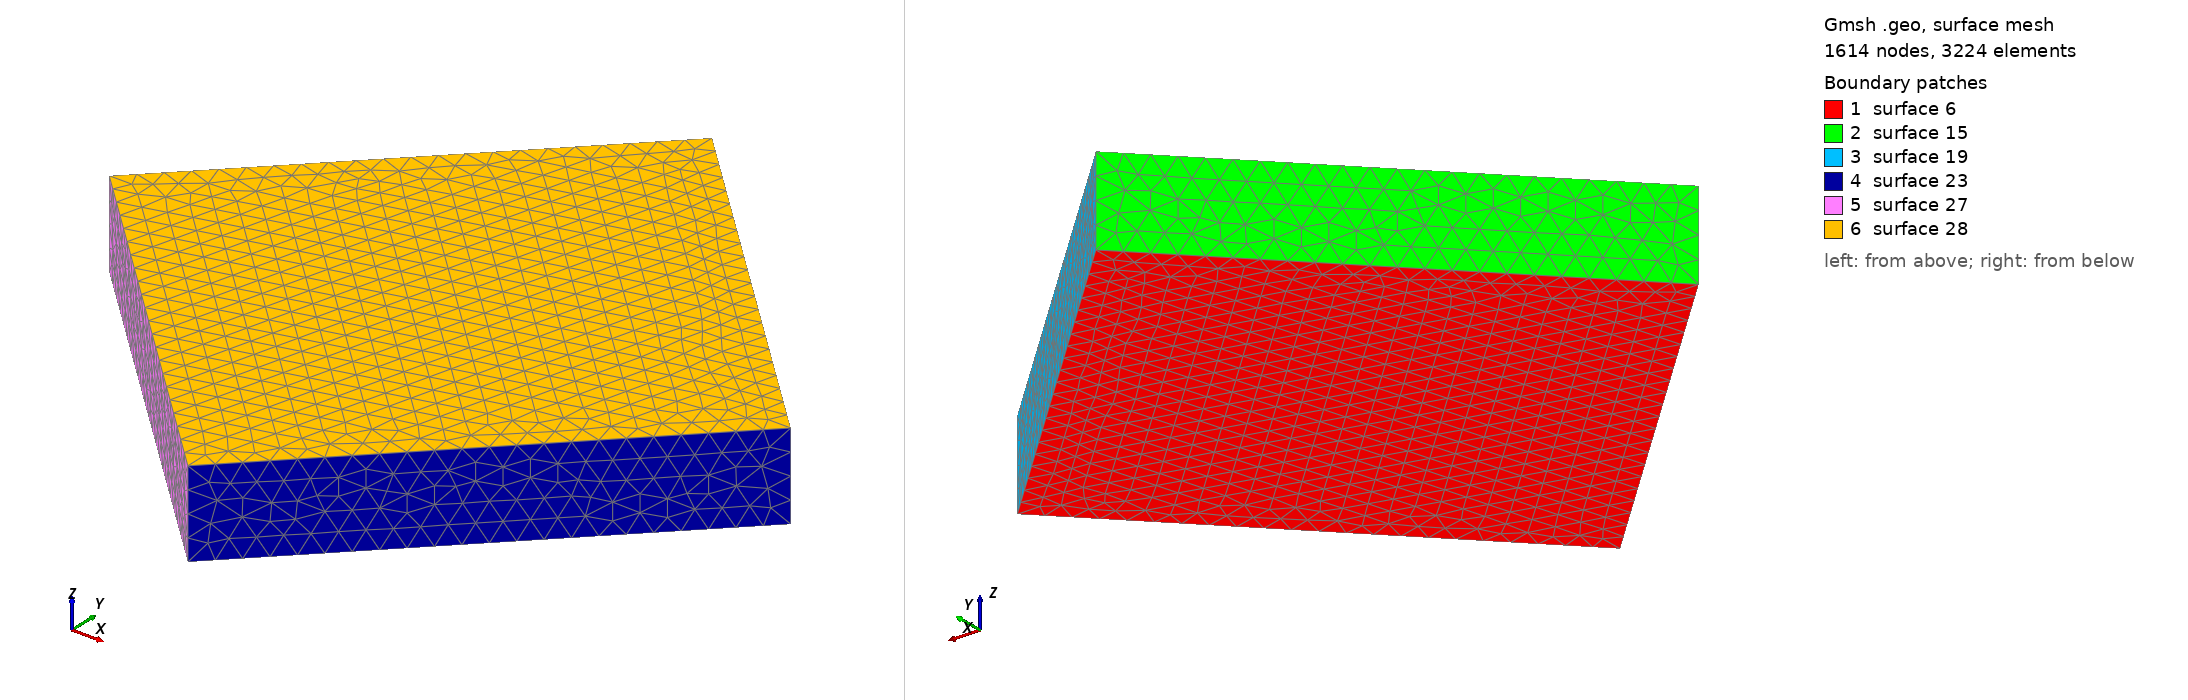

Gmsh geometry script, surface-meshed: 1614 nodes, 3224 surface elements. Boundary patches (legend numbers): 1 surface 6, 2 surface 15, 3 surface 19, 4 surface 23, 5 surface 27, 6 surface 28. Left view from above one corner, right view from below the opposite corner. The script declares no physical surfaces, so the legend lists its geometric surfaces. The drawing asked Gmsh for element sizes between 1% and 20% of the model's largest extent; the script's own settings can give other sizes.

=== rs.geo (drawn) ===
xb = DefineNumber[ 40.008, Name "loc" ];
width = DefineNumber[ 0.60, Name "r" ];
nd = DefineNumber[ 0.00798, Name "H" ];

leftCoord = xb-width/2.0;
rightCoord = leftCoord+width;
midCoord = leftCoord+width/2.0;

Point(1) = {leftCoord, 1.50, 0.0, 0.020};
Point(2) = {midCoord, 1.80, 0.0, 0.020};
Point(3) = {rightCoord, 1.50, 0.0, 0.020};
Point(4) = {midCoord, 1.20, 0.0, 0.020};


Line(1) = {1, 2};
Line(2) = {2, 3};
Line(3) = {3, 4};
Line(4) = {4, 1};

Line Loop(5) = {1,2,3,4};
Plane Surface(6) = {5};

Extrude {0,0,nd*9.6} {
  Surface{6};
}

// Transfinite Line{1} = lr+1 Using Bump p;
